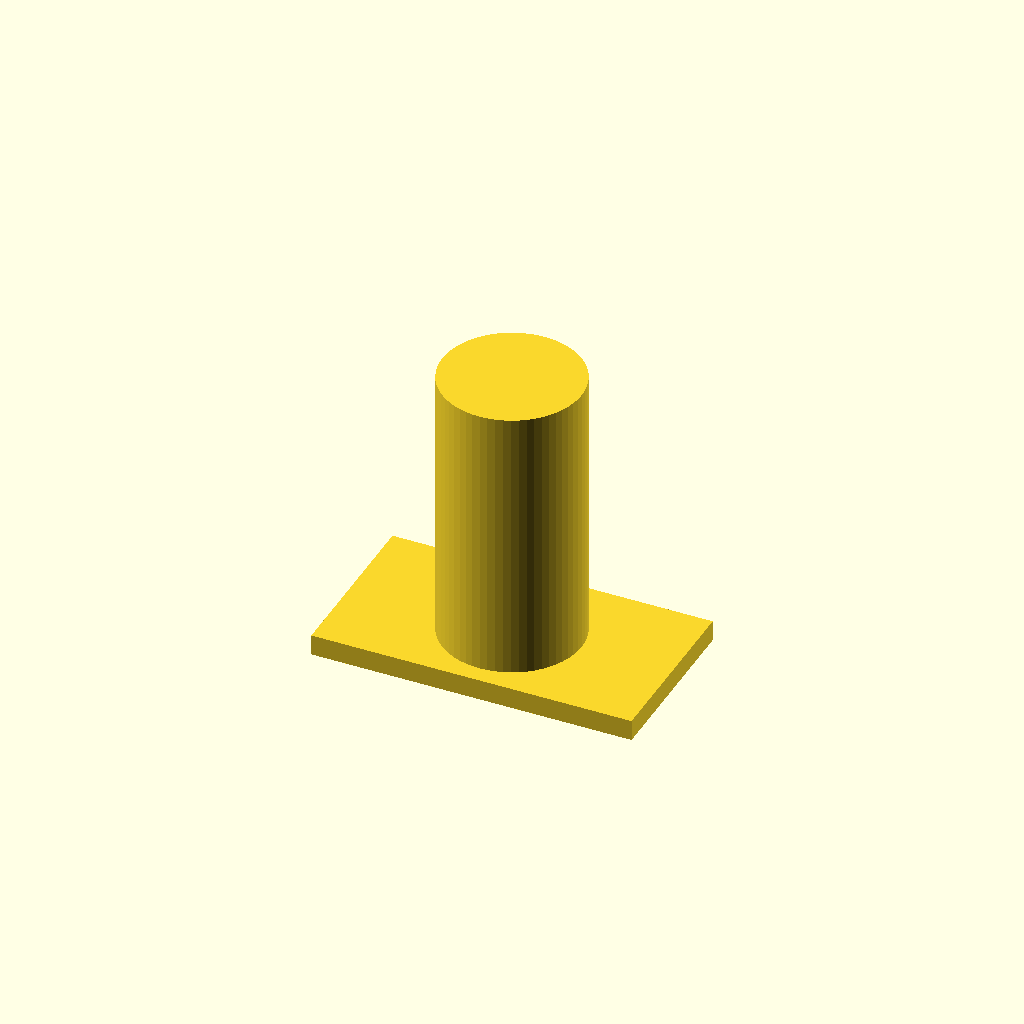
Cell 1: the model at its default parameters.
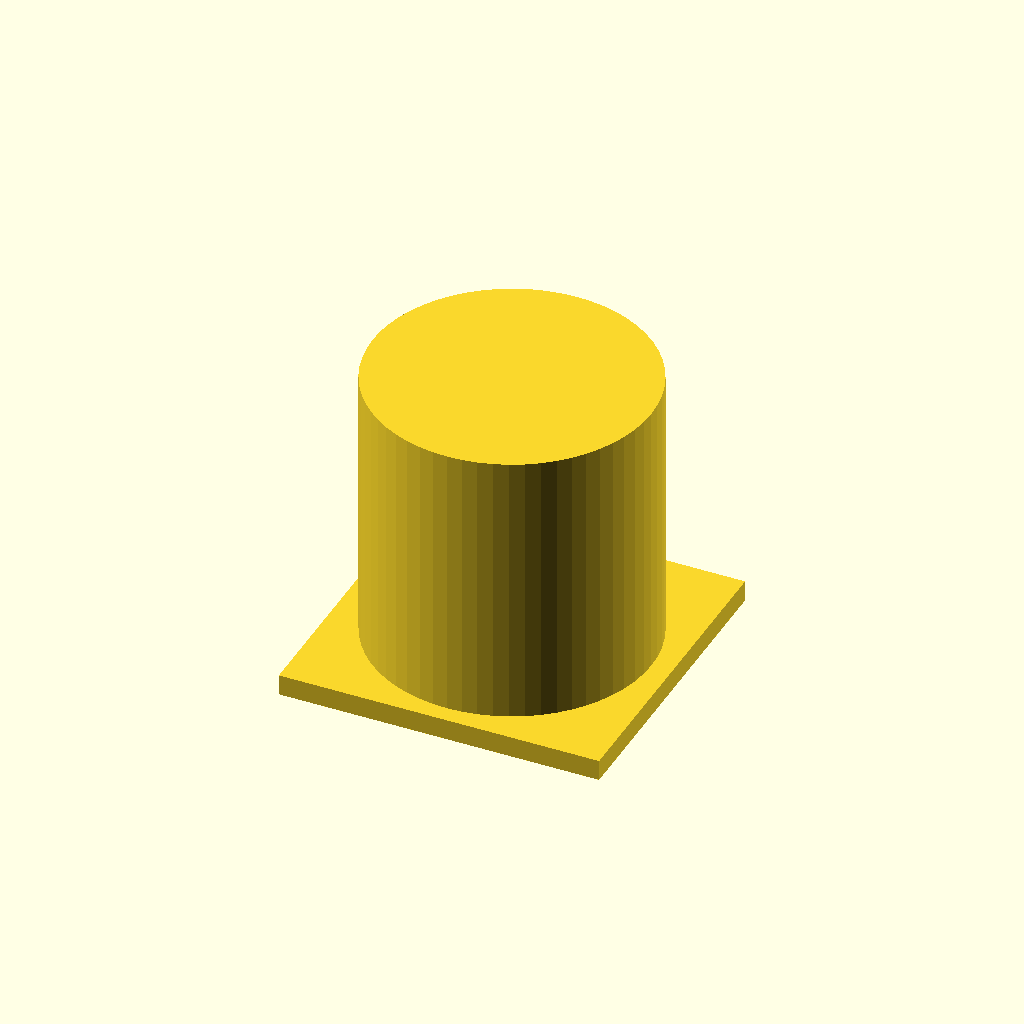
Cell 2: the same model with shaft_d = 40.
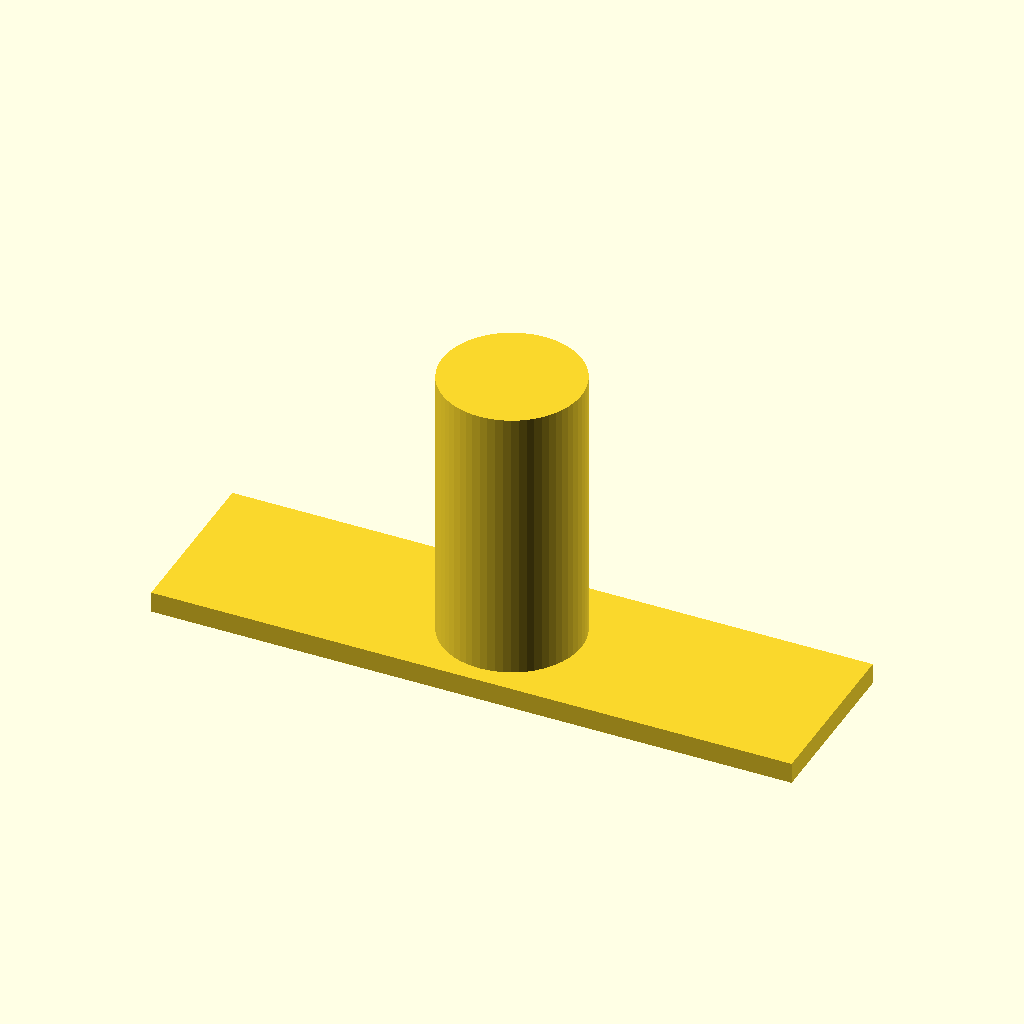
Cell 3: head_l = 92 (everything else at default).
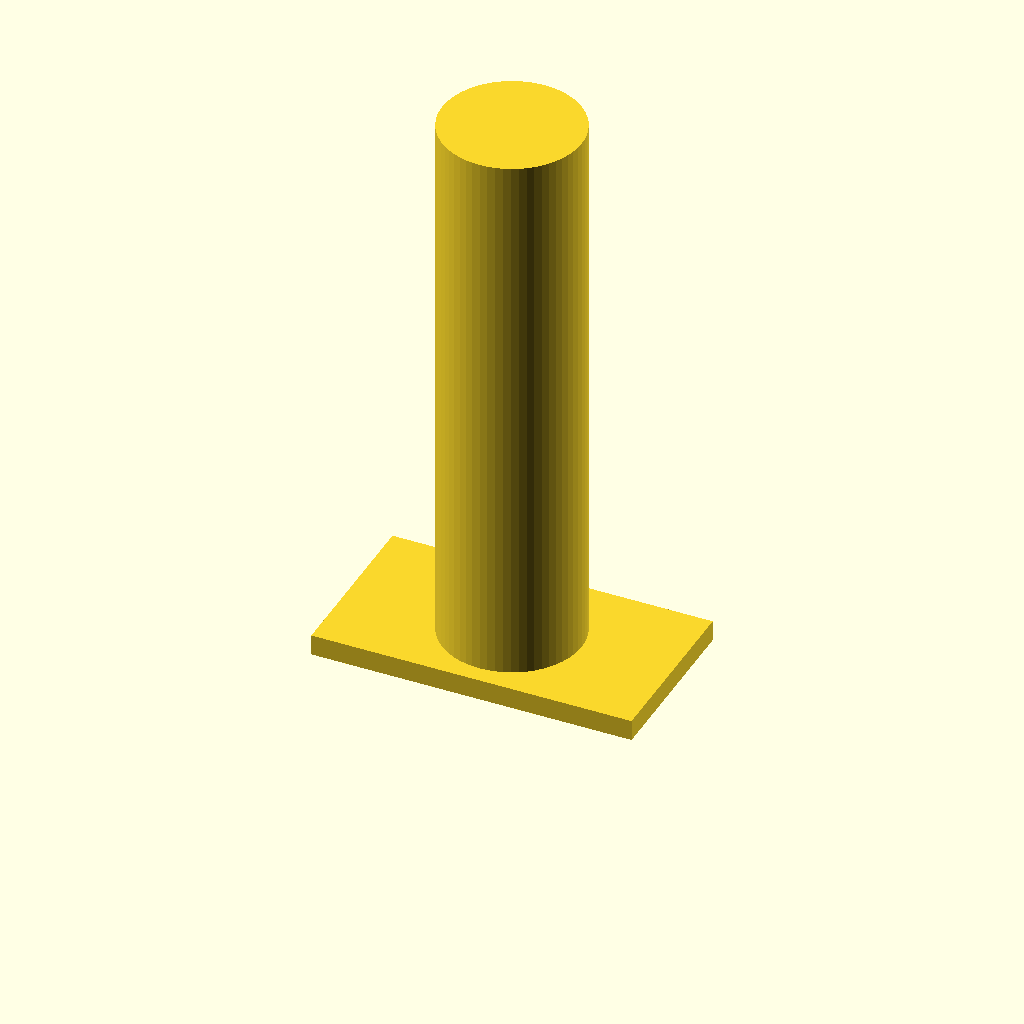
Cell 4: shaft_l = 80 (everything else at default).
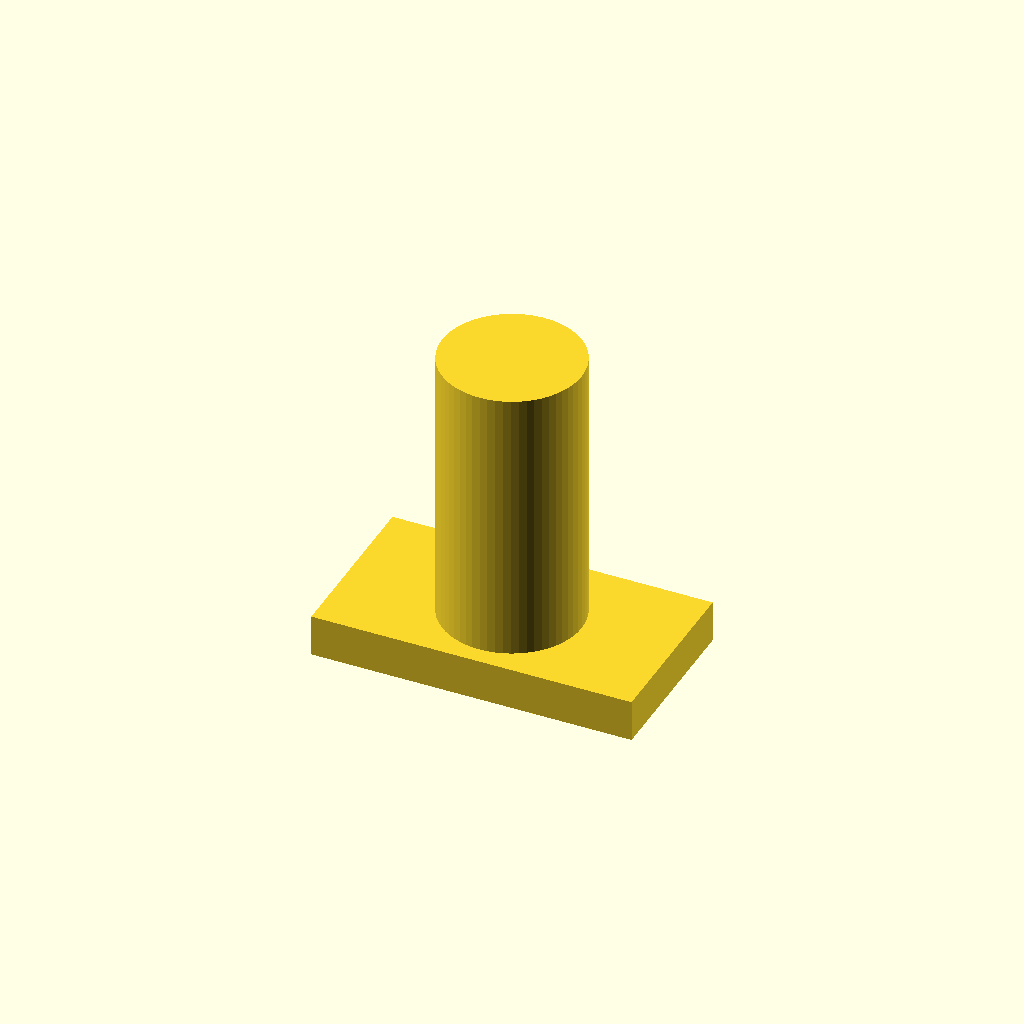
Cell 5 — head_h set to 6, the other parameters unchanged.
All cells are drawn from one camera (rotation 55°, 0°, 25°, orthographic, colour scheme Cornfield), so only the parameter changes between them.
OpenSCAD source file optional_data/data/parts/part_0916.scad:
// T-head slot bolt.
$fn = 60;
eps = 0.02;
shaft_d = 20;
head_l = 46;
shaft_l = 40;
head_w = shaft_d + 5;
head_h = 3;
union() {
    translate([-head_l/2,-head_w/2,0]) cube([head_l,head_w,head_h]);
    translate([0,0,head_h]) cylinder(d=shaft_d,h=shaft_l);
}
Customizer parameters (derived from the source; name, type, default, range or options):
eps: number, default 0.02
shaft_d: number, default 20
head_l: number, default 46
shaft_l: number, default 40
head_h: number, default 3
